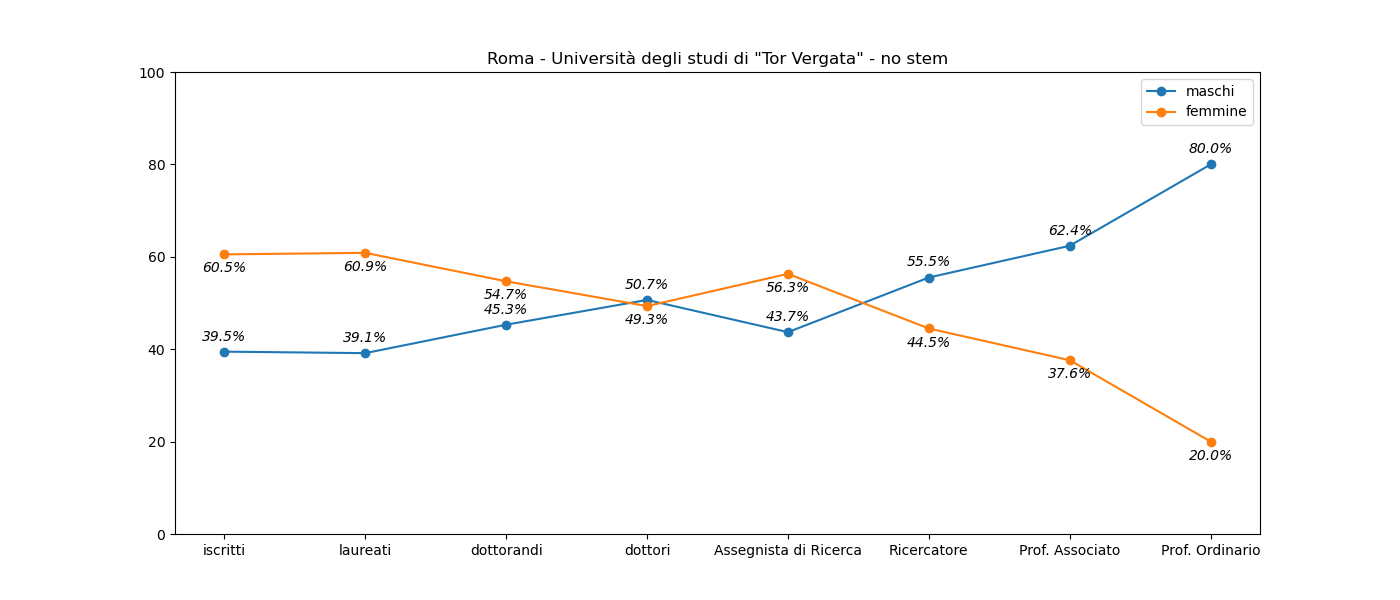

The file beside this chart, header and first rows:
, iscritti, laureati, dottorandi, dottori, Assegnista di Ricerca, Ricercatore, Prof. Associato, Prof. Ordinario
M, 7667, 1605, 323, 38, 45, 166, 141, 144
F, 11757, 2495, 390, 37, 58, 133, 85, 36
